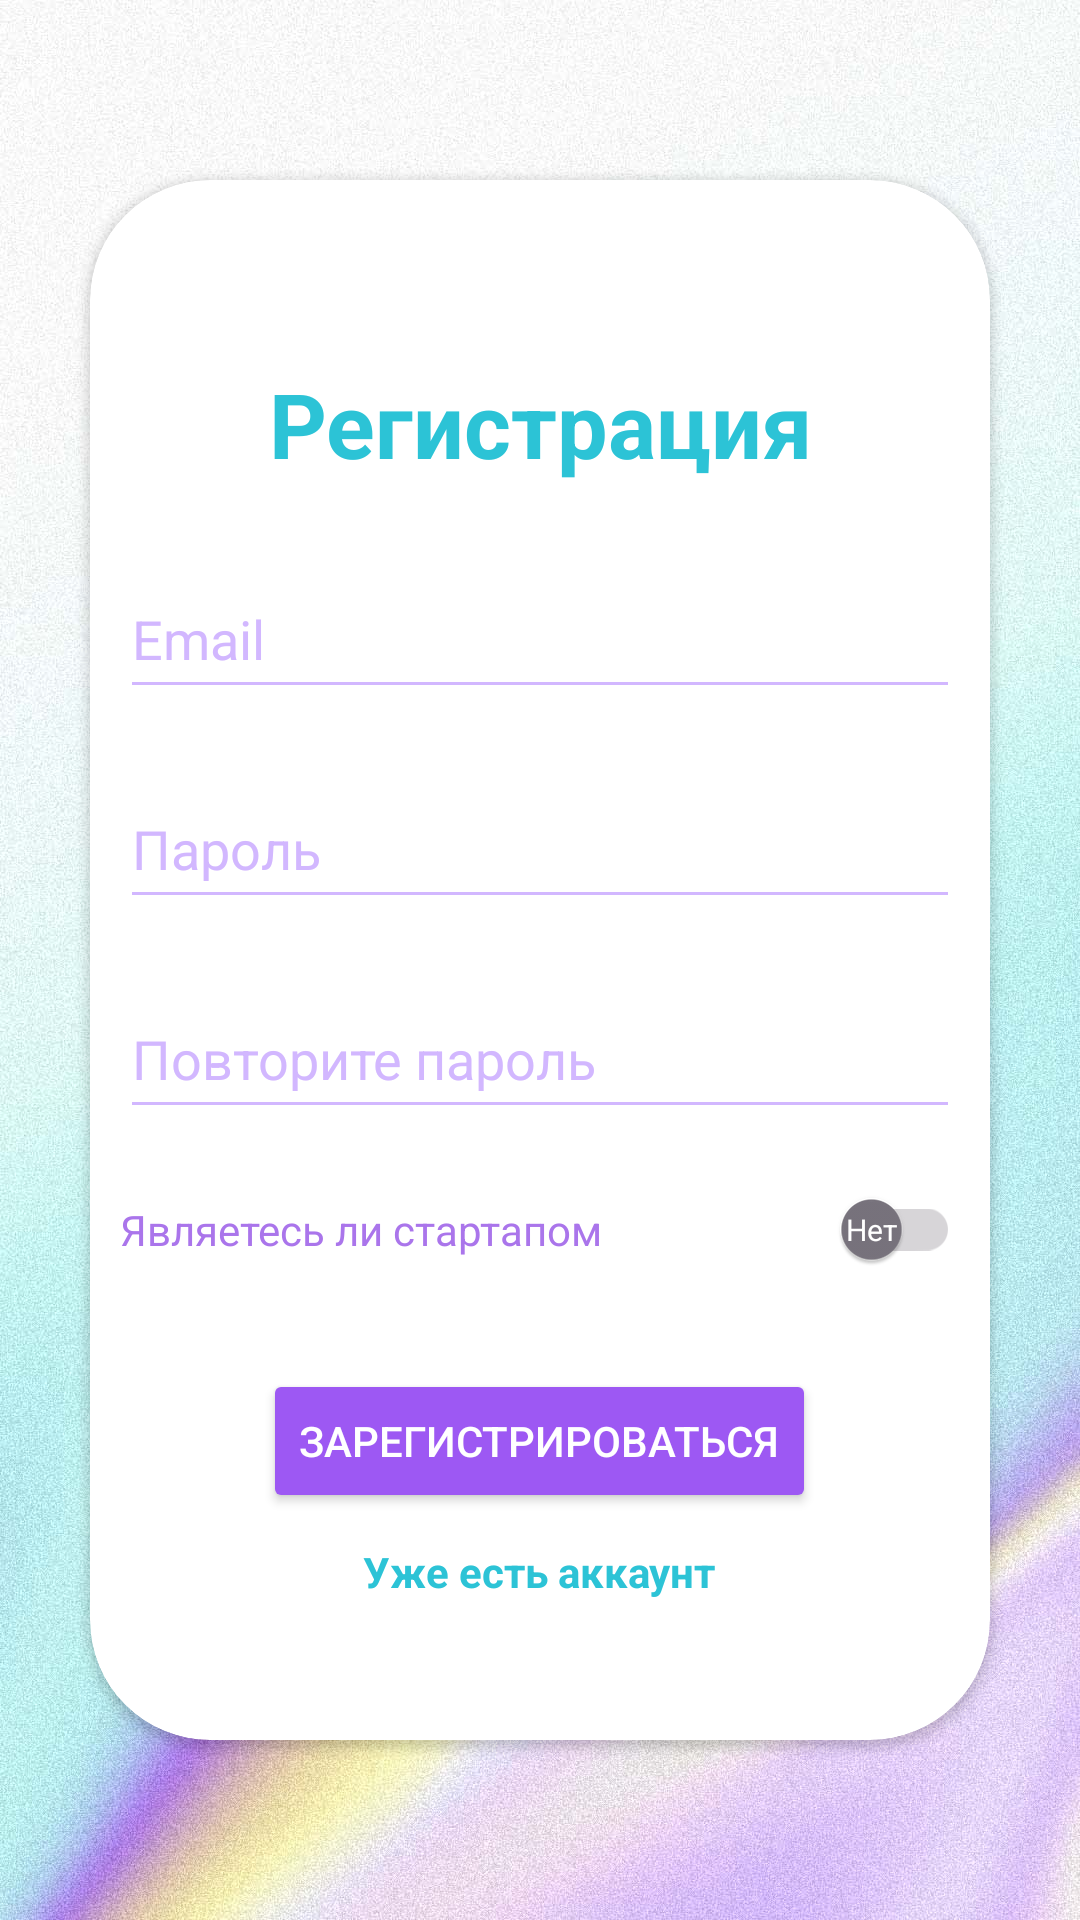

Produce the Android XML layout that renders to this screen, including the resource entries it uses.
<!-- AndroidManifest.xml: application theme Theme.NetworkingApp -->
<!-- res/layout/activity_register.xml -->
<?xml version="1.0" encoding="utf-8"?>
<RelativeLayout xmlns:app="http://schemas.android.com/apk/res-auto"
    xmlns:tools="http://schemas.android.com/tools"
    xmlns:android="http://schemas.android.com/apk/res/android"
    android:layout_width="match_parent"
    android:layout_height="match_parent"
    android:background="@drawable/login_background2"
    tools:context=".RegisterActivity">
    
<androidx.cardview.widget.CardView
    android:layout_width="wrap_content"
    android:layout_height="wrap_content"
    android:layout_centerInParent="true"
    app:cardCornerRadius="40dp">

    <LinearLayout
        android:layout_width="300dp"
        android:layout_height="520dp"
        android:orientation="vertical"
        android:gravity="center">

        <LinearLayout
            android:layout_width="match_parent"
            android:layout_height="70dp">

            <TextView
                android:layout_width="match_parent"
                android:layout_height="match_parent"
                android:text="@string/registerTitleRu"
                android:gravity="center"
                android:textSize="30sp"
                android:textColor="#2CC3D6"
                android:textStyle="bold"/> 

        </LinearLayout>

        <LinearLayout
            android:layout_width="match_parent"
            android:layout_height="50dp"
            android:layout_marginTop="100dp"
            android:layout_margin="10dp">

            <com.google.android.material.textfield.TextInputEditText
                android:id="@+id/email"
                android:hint="@string/email"
                android:layout_width="match_parent"
                android:layout_height="50dp"
                android:backgroundTint="#d2b7ff"
                android:textColorHint="#d2b7ff"/>

        </LinearLayout>

    <LinearLayout
        android:layout_width="match_parent"
        android:layout_height="50dp"
        android:layout_marginTop="100dp"
        android:layout_margin="10dp">

        <com.google.android.material.textfield.TextInputEditText
            android:id="@+id/password"
            android:layout_width="match_parent"
            android:layout_height="50dp"
            android:backgroundTint="#d2b7ff"
            android:hint="@string/passwordRu"
            android:textColorHint="#d2b7ff"
            android:inputType="textPassword"/>

    </LinearLayout>

        <LinearLayout
            android:layout_width="match_parent"
            android:layout_height="50dp"
            android:layout_marginTop="100dp"
            android:layout_margin="10dp">

            <com.google.android.material.textfield.TextInputEditText
                android:id="@+id/repeatPassword"
                android:layout_width="match_parent"
                android:layout_height="50dp"
                android:backgroundTint="#d2b7ff"
                android:hint="@string/repeatPasswordRu"
                android:textColorHint="#d2b7ff"
                android:inputType="textPassword"/>

        </LinearLayout>

    <LinearLayout
        android:layout_width="match_parent"
        android:layout_height="50dp"
        android:layout_marginTop="100dp"
        android:layout_margin="10dp">

        <androidx.appcompat.widget.SwitchCompat
            android:id="@+id/typeOfUser"
            android:layout_width="match_parent"
            android:layout_height="wrap_content"
            android:hint="@string/startupCheck"
            android:textColorHint="#aa75eb"
            android:textOff="@string/noRu"
            android:textOn="@string/yesRu"
            app:showText="true"
            app:switchTextAppearance="@style/switchTextAppearance"
            android:theme="@style/switchStyle"/>

    </LinearLayout>

        <Button
            android:id="@+id/btn_Register"
            android:layout_width="wrap_content"
            android:layout_height="wrap_content"
            android:layout_gravity="center"
            android:backgroundTint="#9d58f3"
            android:text="@string/registerRu"
            android:textColor="@color/white" />

        <TextView
            android:id="@+id/loginNow"
            android:layout_width="wrap_content"
            android:layout_height="wrap_content"
            android:layout_gravity="center"
            android:layout_marginTop="10dp"
            android:gravity="center"
            android:text="@string/clickToLoginRu"
            android:textColor="#2CC3D6"
            android:textStyle="bold" />






        

    </LinearLayout>

</androidx.cardview.widget.CardView>


</RelativeLayout>
<!-- resources referenced by this layout -->
<resources>
  <color name="white">#FFFFFFFF</color>
  <!-- drawable login_background: jpg bitmap (drawable, 237521 bytes) -->
  <!-- drawable login_background2: jpg bitmap (drawable, 237563 bytes) -->
  <string name="clickToLoginRu">Уже есть аккаунт</string>
  <string name="email">Email</string>
  <string name="noRu">Нет</string>
  <string name="passwordRu">Пароль</string>
  <string name="registerRu">Зарегистрироваться</string>
  <string name="registerTitleRu">Регистрация</string>
  <string name="repeatPasswordRu">Повторите пароль</string>
  <string name="startupCheck">Являетесь ли стартапом</string>
  <string name="yesRu">Да</string>
  <style name="switchStyle" parent="Theme.AppCompat.Light">
          <item name="colorControlActivated">#9d58f3</item>
          <item name="colorSwitchThumbNormal">#79747E</item>
          <item name="android:colorForeground">#79747E</item>
      </style>
  <style name="switchTextAppearance">
          <item name="android:textColor">@color/white</item>
          <item name="android:textSize">10sp</item>
      </style>
  <style name="Theme.NetworkingApp" parent="Base.Theme.NetworkingApp" />
  <style name="Base.Theme.NetworkingApp" parent="Theme.Material3.DayNight.NoActionBar">
          
          <item name="colorPrimary">@color/black</item>
      </style>
  <color name="black">#000000</color>
</resources>
